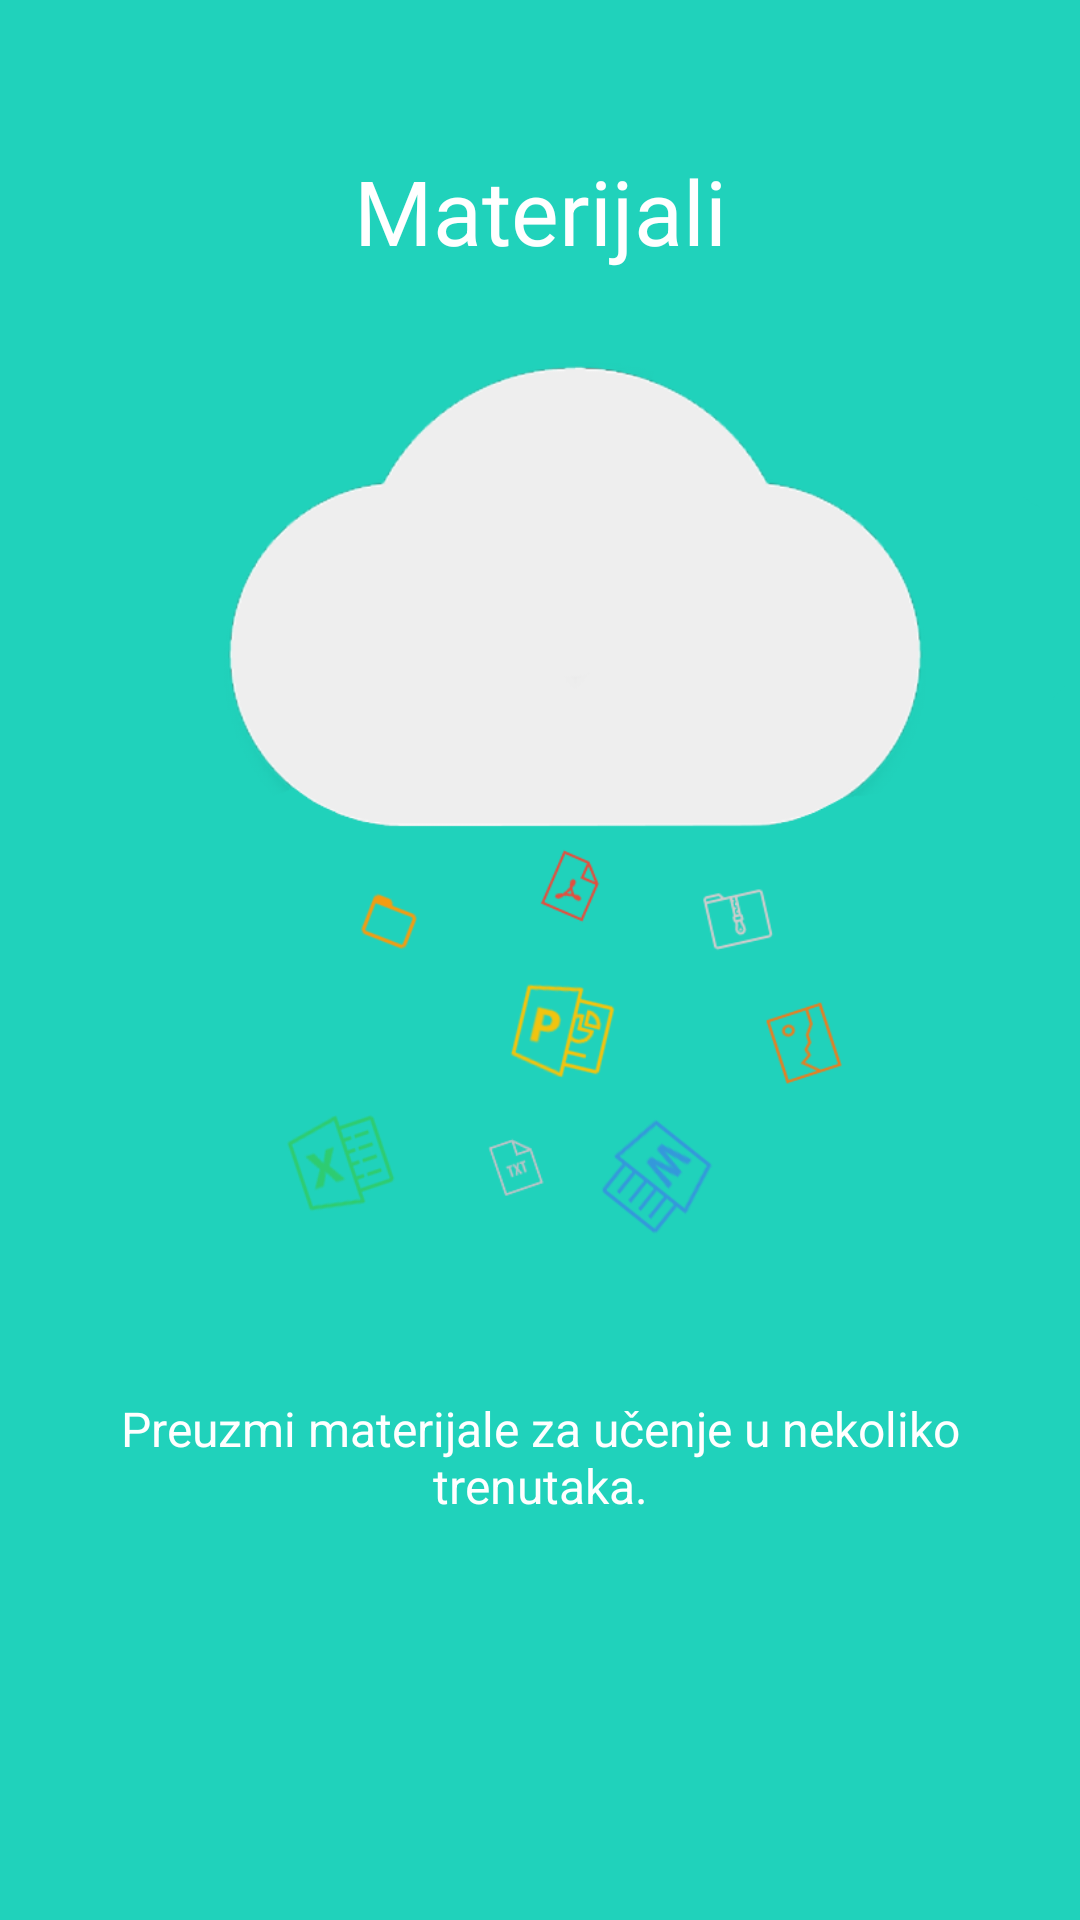

Here is an Android app screen rendered from its layout file. Give the layout XML and the strings, colors and styles it references.
<!-- AndroidManifest.xml: application theme AppTheme.NoActionBar -->
<!-- res/layout/welcome_files.xml -->
<?xml version="1.0" encoding="utf-8"?>
<RelativeLayout xmlns:android="http://schemas.android.com/apk/res/android"
    android:id="@+id/relative_welcome_timetable"
    android:layout_width="match_parent"
    android:layout_height="match_parent"
    android:background="@color/welcome2">

    <TextView
        android:id="@+id/welcomeTextTitleFiles"
        android:layout_width="match_parent"
        android:layout_height="wrap_content"
        android:layout_marginTop="50dp"
        android:textAlignment="center"
        android:textColor="@color/white"
        android:textSize="30dp"
        android:text="Materijali"/>


    <ImageView
        android:id="@+id/welcome_image2"
        android:layout_width="wrap_content"
        android:layout_below="@+id/welcomeTextTitleFiles"
        android:layout_height="330dp"
        android:layout_marginLeft="20dp"
        android:layout_marginTop="20dp"
        android:src="@drawable/fc_files_download"/>

    <TextView
        android:layout_width="match_parent"
        android:layout_height="wrap_content"
        android:layout_marginTop="25dp"
        android:layout_marginLeft="30dp"
        android:layout_marginRight="30dp"
        android:textAlignment="center"
        android:layout_below="@+id/welcome_image2"
        android:textColor="@color/white"
        android:textSize="16dp"
        android:text="Preuzmi materijale za učenje u nekoliko trenutaka."/>

</RelativeLayout>
<!-- resources referenced by this layout -->
<resources>
  <color name="welcome2">#20d2bb</color>
  <color name="white">#ffffff</color>
  <!-- drawable fc_files_download: png bitmap (drawable, 77507 bytes) -->
  <style name="AppTheme.NoActionBar">
          <item name="windowActionBar">false</item>
          <item name="windowNoTitle">true</item>
      </style>
</resources>
